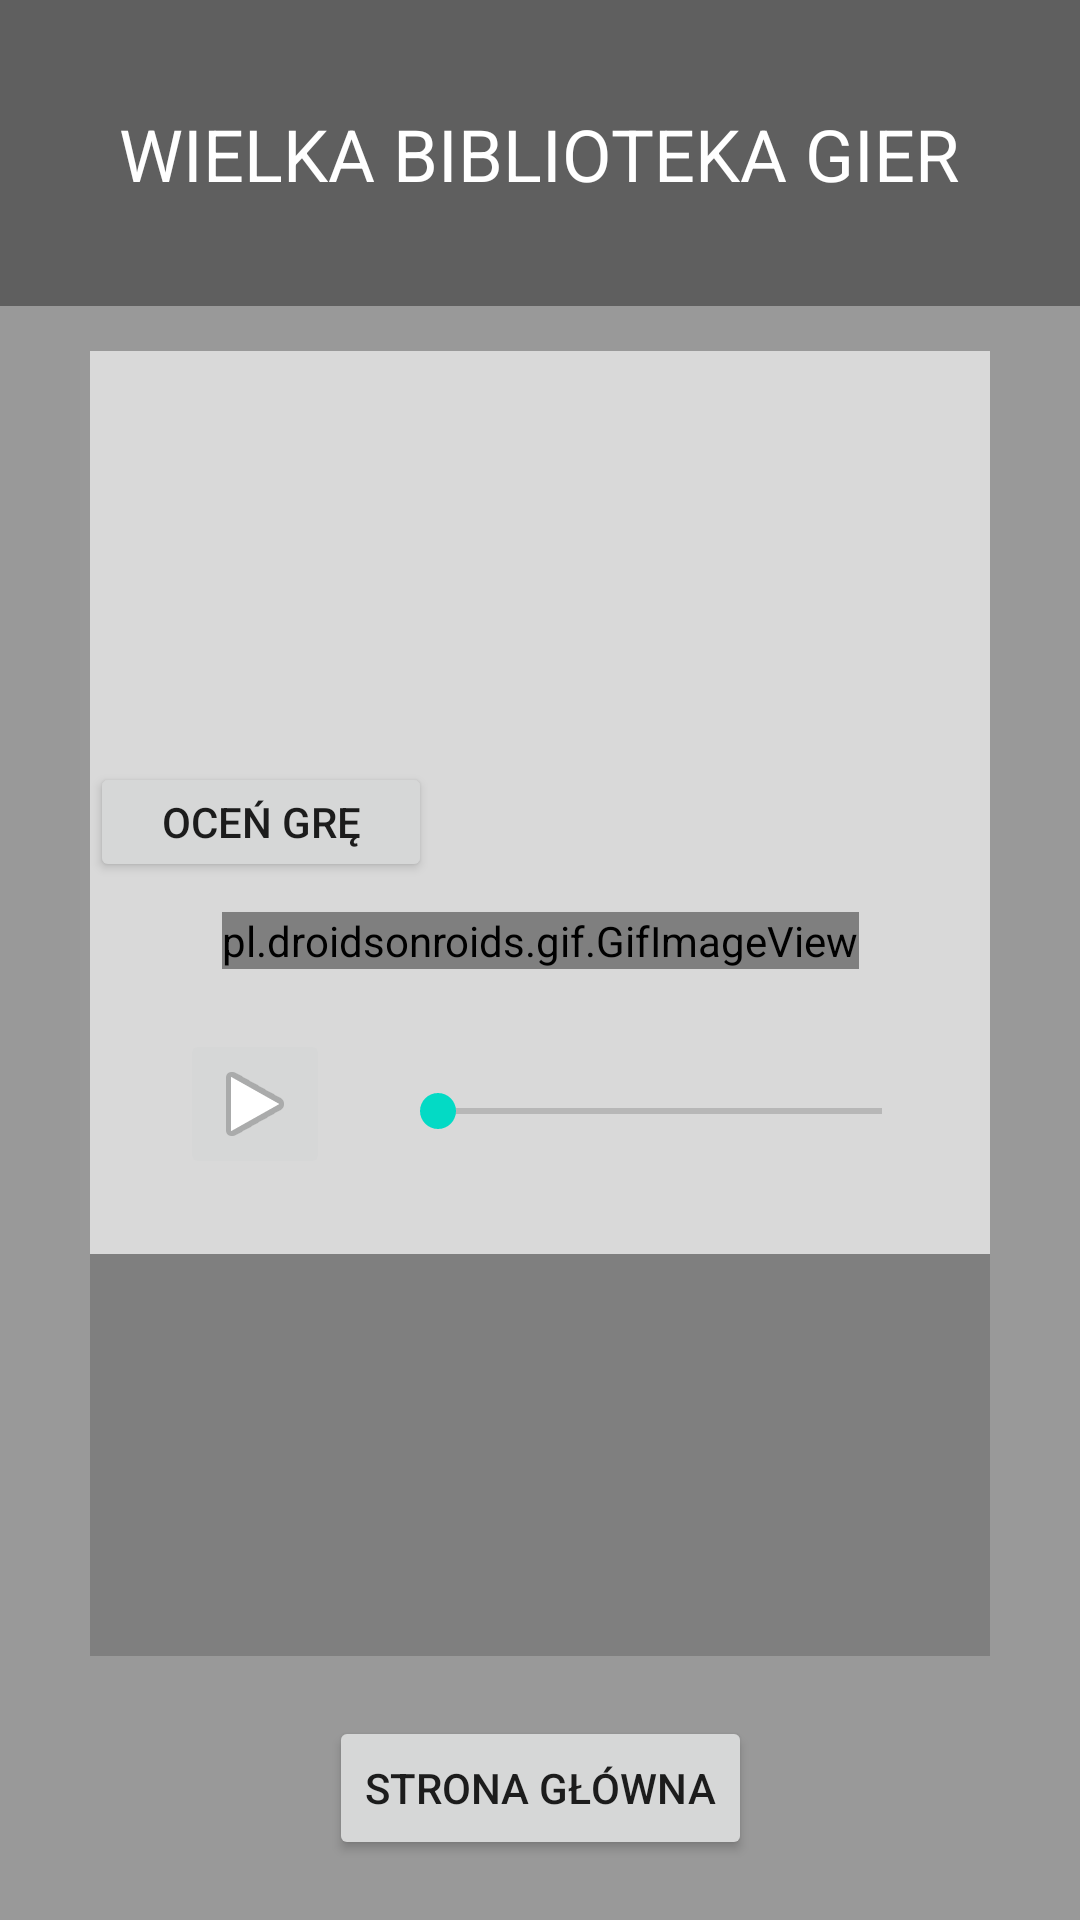

Layout XML and referenced resources for this Android screen:
<!-- AndroidManifest.xml: application theme Theme.GreatGameLibrary -->
<!-- res/layout/activity_game.xml -->
<?xml version="1.0" encoding="utf-8"?>
<androidx.constraintlayout.widget.ConstraintLayout xmlns:android="http://schemas.android.com/apk/res/android"
    xmlns:app="http://schemas.android.com/apk/res-auto"
    xmlns:tools="http://schemas.android.com/tools"
    android:layout_width="match_parent"
    android:layout_height="match_parent"
    android:background="@color/main"
    tools:context=".activities.GameActivity">

    <Button
        android:id="@+id/MainMenuButton"
        android:layout_width="wrap_content"
        android:layout_height="wrap_content"
        android:layout_marginBottom="20dp"
        android:text="@string/MainMenu"
        app:layout_constraintBottom_toBottomOf="parent"
        app:layout_constraintEnd_toEndOf="parent"
        app:layout_constraintStart_toStartOf="parent" />

    <androidx.constraintlayout.widget.ConstraintLayout
        android:id="@+id/constraintLayoutTitle"
        android:layout_width="411dp"
        android:layout_height="102dp"
        android:background="@color/title"
        app:layout_constraintEnd_toEndOf="parent"
        app:layout_constraintStart_toStartOf="parent"
        app:layout_constraintTop_toTopOf="parent">

        <TextView
            android:id="@+id/Title"
            android:layout_width="wrap_content"
            android:layout_height="wrap_content"
            android:text="@string/title"
            android:textColor="#FFFFFF"
            android:textSize="24sp"
            app:layout_constraintBottom_toBottomOf="parent"
            app:layout_constraintEnd_toEndOf="parent"
            app:layout_constraintHorizontal_bias="0.496"
            app:layout_constraintStart_toStartOf="parent"
            app:layout_constraintTop_toTopOf="parent" />
    </androidx.constraintlayout.widget.ConstraintLayout>

    <androidx.constraintlayout.widget.ConstraintLayout
        android:id="@+id/constraintLayoutSearchArea"
        android:layout_width="0dp"
        android:layout_height="0dp"
        android:layout_marginStart="30dp"
        android:layout_marginTop="15dp"
        android:layout_marginEnd="30dp"
        android:layout_marginBottom="20dp"
        android:background="@color/searchArea"
        app:layout_constraintBottom_toTopOf="@+id/MainMenuButton"
        app:layout_constraintEnd_toEndOf="parent"
        app:layout_constraintHorizontal_bias="0.0"
        app:layout_constraintStart_toStartOf="parent"
        app:layout_constraintTop_toBottomOf="@+id/constraintLayoutTitle"
        app:layout_constraintVertical_bias="0.0">

        <VideoView
            android:id="@+id/videoView"
            android:layout_width="0dp"
            android:layout_height="0dp"
            android:layout_marginTop="20dp"
            android:contextClickable="false"
            app:layout_constraintBottom_toBottomOf="parent"
            app:layout_constraintEnd_toEndOf="parent"
            app:layout_constraintStart_toStartOf="parent"
            app:layout_constraintTop_toBottomOf="@+id/MusicSeekBar" />

        <ImageView
            android:id="@+id/GameImage"
            android:layout_width="120dp"
            android:layout_height="137dp"
            app:layout_constraintStart_toStartOf="parent"
            app:layout_constraintTop_toTopOf="parent"
            tools:srcCompat="@tools:sample/avatars" />

        <Button
            android:id="@+id/RateGameButton"
            android:layout_width="114dp"
            android:layout_height="40dp"
            android:text="@string/RateGame"
            app:layout_constraintStart_toStartOf="parent"
            app:layout_constraintTop_toBottomOf="@+id/GameImage" />

        <androidx.recyclerview.widget.RecyclerView
            android:id="@+id/recyclerView"
            android:layout_width="0dp"
            android:layout_height="177dp"
            app:layout_constraintBottom_toBottomOf="parent"
            app:layout_constraintEnd_toEndOf="parent"
            app:layout_constraintStart_toEndOf="@+id/GameImage"
            app:layout_constraintTop_toTopOf="parent"
            app:layout_constraintVertical_bias="0.0" />

        <SeekBar
            android:id="@+id/MusicSeekBar"
            android:layout_width="0dp"
            android:layout_height="55dp"
            android:layout_marginStart="20dp"
            android:layout_marginTop="20dp"
            android:layout_marginEnd="20dp"
            app:layout_constraintEnd_toEndOf="parent"
            app:layout_constraintStart_toEndOf="@+id/playButton"
            app:layout_constraintTop_toBottomOf="@+id/gifImageView" />

        <ImageButton
            android:id="@+id/playButton"
            android:layout_width="50dp"
            android:layout_height="50dp"
            android:layout_marginStart="30dp"
            android:layout_marginTop="20dp"
            android:src="@android:drawable/ic_media_play"
            app:layout_constraintEnd_toEndOf="parent"
            app:layout_constraintHorizontal_bias="0.0"
            app:layout_constraintStart_toStartOf="parent"
            app:layout_constraintTop_toBottomOf="@+id/gifImageView"></ImageButton>

        <pl.droidsonroids.gif.GifImageView
            android:id="@+id/gifImageView"
            android:layout_width="wrap_content"
            android:layout_height="wrap_content"
            android:layout_marginTop="10dp"
            android:src="@drawable/music"
            app:layout_constraintEnd_toEndOf="parent"
            app:layout_constraintStart_toStartOf="parent"
            app:layout_constraintTop_toBottomOf="@+id/recyclerView" />

        <ProgressBar
            android:id="@+id/progressBar"
            style="?android:attr/progressBarStyle"
            android:layout_width="130dp"
            android:layout_height="130dp"
            app:layout_constraintBottom_toBottomOf="@+id/videoView"
            app:layout_constraintEnd_toEndOf="parent"
            app:layout_constraintStart_toStartOf="parent"
            app:layout_constraintTop_toTopOf="parent"
            tools:visibility="invisible" />


    </androidx.constraintlayout.widget.ConstraintLayout>

</androidx.constraintlayout.widget.ConstraintLayout>
<!-- resources referenced by this layout -->
<resources>
  <color name="main">#999999</color>
  <color name="searchArea">#D9D9D9</color>
  <color name="title">#5F5F5F</color>
  <string name="MainMenu">Strona Główna</string>
  <string name="RateGame">Oceń grę</string>
  <string name="title">WIELKA BIBLIOTEKA GIER</string>
  <style name="Theme.GreatGameLibrary" parent="Theme.MaterialComponents.DayNight.DarkActionBar">
          
          <item name="colorPrimary">@color/purple_500</item>
          <item name="colorPrimaryVariant">@color/purple_700</item>
          <item name="colorOnPrimary">@color/white</item>
          
          <item name="colorSecondary">@color/teal_200</item>
          <item name="colorSecondaryVariant">@color/teal_700</item>
          <item name="colorOnSecondary">@color/black</item>
          
          <item name="android:statusBarColor">?attr/colorPrimaryVariant</item>
          
      </style>
  <color name="purple_500">#FF6200EE</color>
  <color name="purple_700">#FF3700B3</color>
  <color name="white">#FFFFFFFF</color>
  <color name="teal_200">#FF03DAC5</color>
  <color name="teal_700">#FF018786</color>
  <color name="black">#FF000000</color>
</resources>
